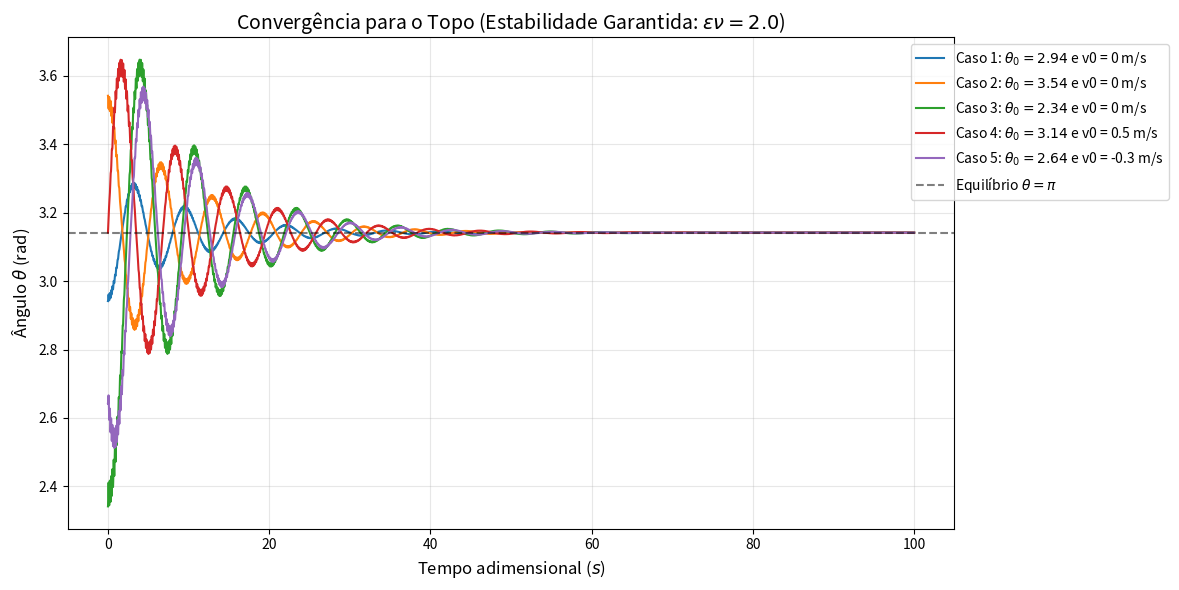

Generate this figure with matplotlib:
import numpy as np
import matplotlib.pyplot as plt
from scipy.integrate import solve_ivp

def kapitza_ode(s, y, Q, epsilon, nu):
    theta, dtheta = y
    # Equação original adimensional
    ddtheta = -Q*dtheta - (1 - epsilon * nu**2 * np.cos(nu * s)) * np.sin(theta)
    return [dtheta, ddtheta]

# Parâmetros que satisfazem a estabilidade (eps * nu > sqrt(2))
Q = 0.2         # Amortecimento para convergência visível
eps = 0.05      
nu = 40         # eps * nu = 2.0 (Estável, pois 2.0 > 1.41)
t_max = 100
t_eval = np.linspace(0, t_max, 10000)

# 5 Condições iniciais razoáveis [theta0, dtheta0]
# Variando desde perto do topo até ângulos mais abertos
condicoes_iniciais = [
    [np.pi - 0.2, 0],   # Muito perto do topo
    [np.pi + 0.4, 0],   # Do outro lado
    [np.pi - 0.8, 0],   # Ângulo mais aberto (~45 graus do topo)
    [np.pi, 0.5],       # Exatamente no topo mas com velocidade inicial
    [np.pi - 0.5, -0.3] # Longe e movendo-se para longe
]

plt.figure(figsize=(12, 6))

for i, y0 in enumerate(condicoes_iniciais):
    sol = solve_ivp(kapitza_ode, (0, t_max), y0, args=(Q, eps, nu), t_eval=t_eval, method='RK45')
    plt.plot(sol.t, sol.y[0], label=f'Caso {i+1}: $\\theta_0={y0[0]:.2f}$ e v0 = {y0[1]} m/s')

plt.axhline(y=np.pi, color='black', linestyle='--', alpha=0.5, label='Equilíbrio $\\theta = \pi$')
plt.title(f'Convergência para o Topo (Estabilidade Garantida: $\epsilon\\nu = {eps*nu}$)', fontsize=14)
plt.xlabel('Tempo adimensional ($s$)', fontsize=12)
plt.ylabel('Ângulo $\\theta$ (rad)', fontsize=12)
plt.legend(loc='upper right', bbox_to_anchor=(1.25, 1))
plt.grid(alpha=0.3)
plt.tight_layout()
plt.show()
